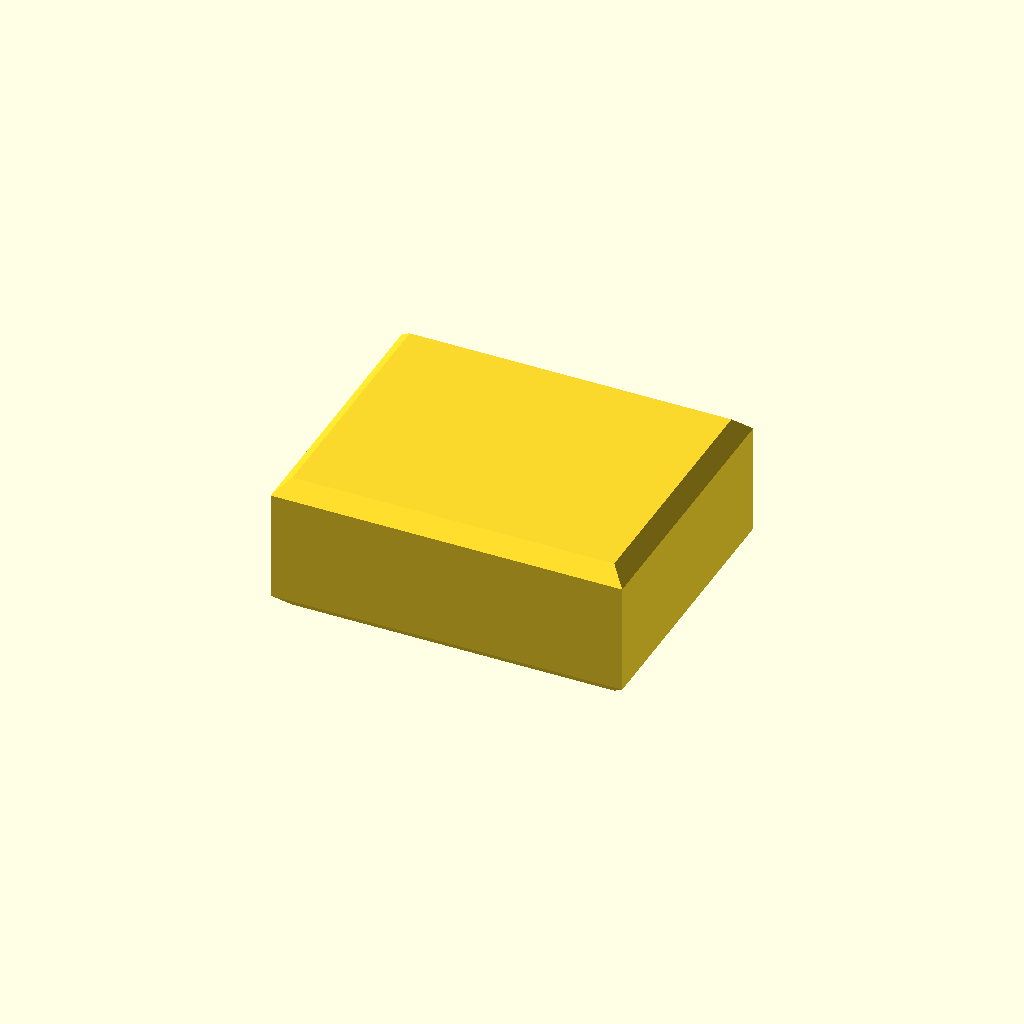
Cell 1: the model at its default parameters.
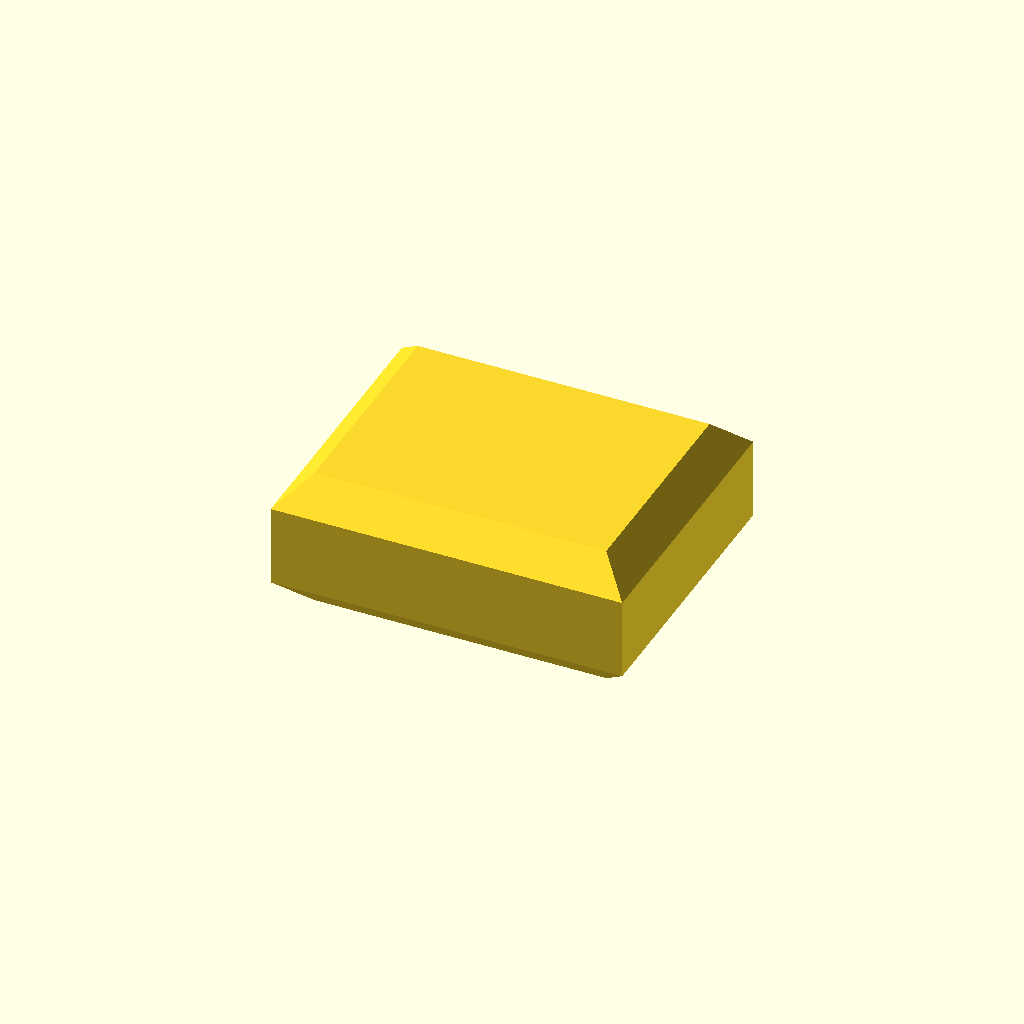
Cell 2: the same model with radius = 6.
All cells are drawn from one camera (rotation 55°, 0°, 25°, orthographic, colour scheme Cornfield), so only the parameter changes between them.
Source of the model, docs/brep/issue-82-capabilities/evidence/run-002/chamfer/openscad-initial/model.scad:
$fn=96;
radius=3;
leg=radius/sqrt(2); hull(){translate([leg,leg,0]) cube([50-2*leg,40-2*leg,20]); translate([0,0,leg]) cube([50,40,20-2*leg]);}
Parameter table extracted from the source (name, type, default, range or options):
radius: number, default 3
